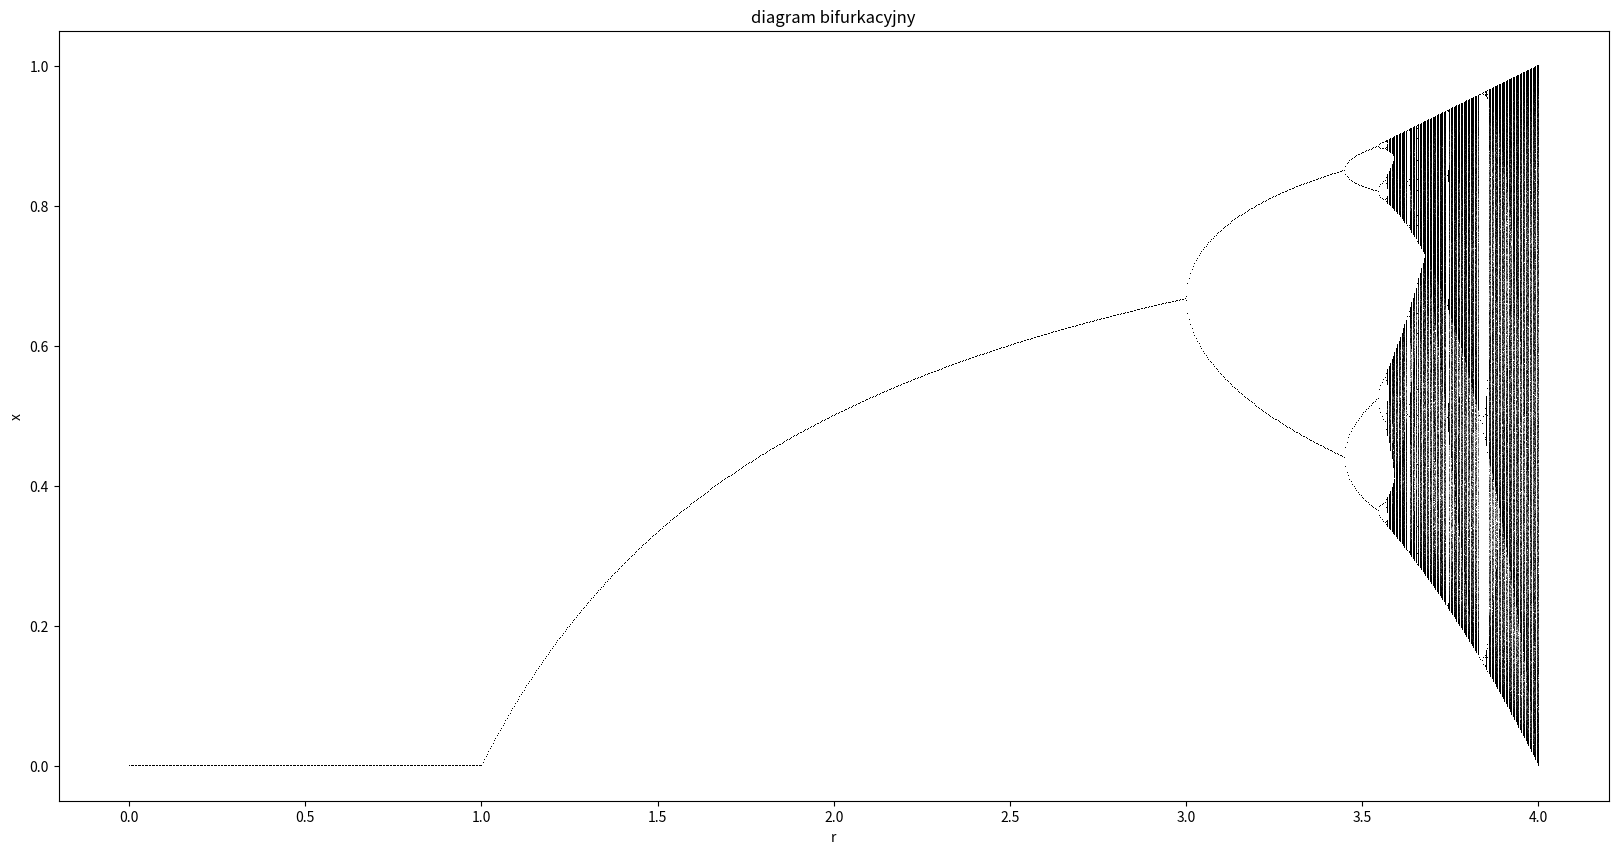

The script that saved this image:
import numpy as np
import matplotlib.pyplot as plt
import matplotlib


def logistic_map(r, x):
    return r * x * (1 - x)


def bifurcation_diagram():
    n = 10000
    discard = n // 2

    # krok 0.001
    r_values = np.linspace(0, 4, 1001)

    r_axis = []
    x_axis = []

    for r in r_values:
        x = np.random.random()
        for i in range(n):
            x = logistic_map(r, x)
            if i >= discard:
                r_axis.append(r)
                x_axis.append(x)

    print("done")
    plt.figure(figsize=(20, 10))
    plt.plot(r_axis, x_axis, ',k', alpha=0.25)
    plt.xlabel('r')
    plt.ylabel('x')
    plt.title('diagram bifurkacyjny')
    plt.show()


bifurcation_diagram()
